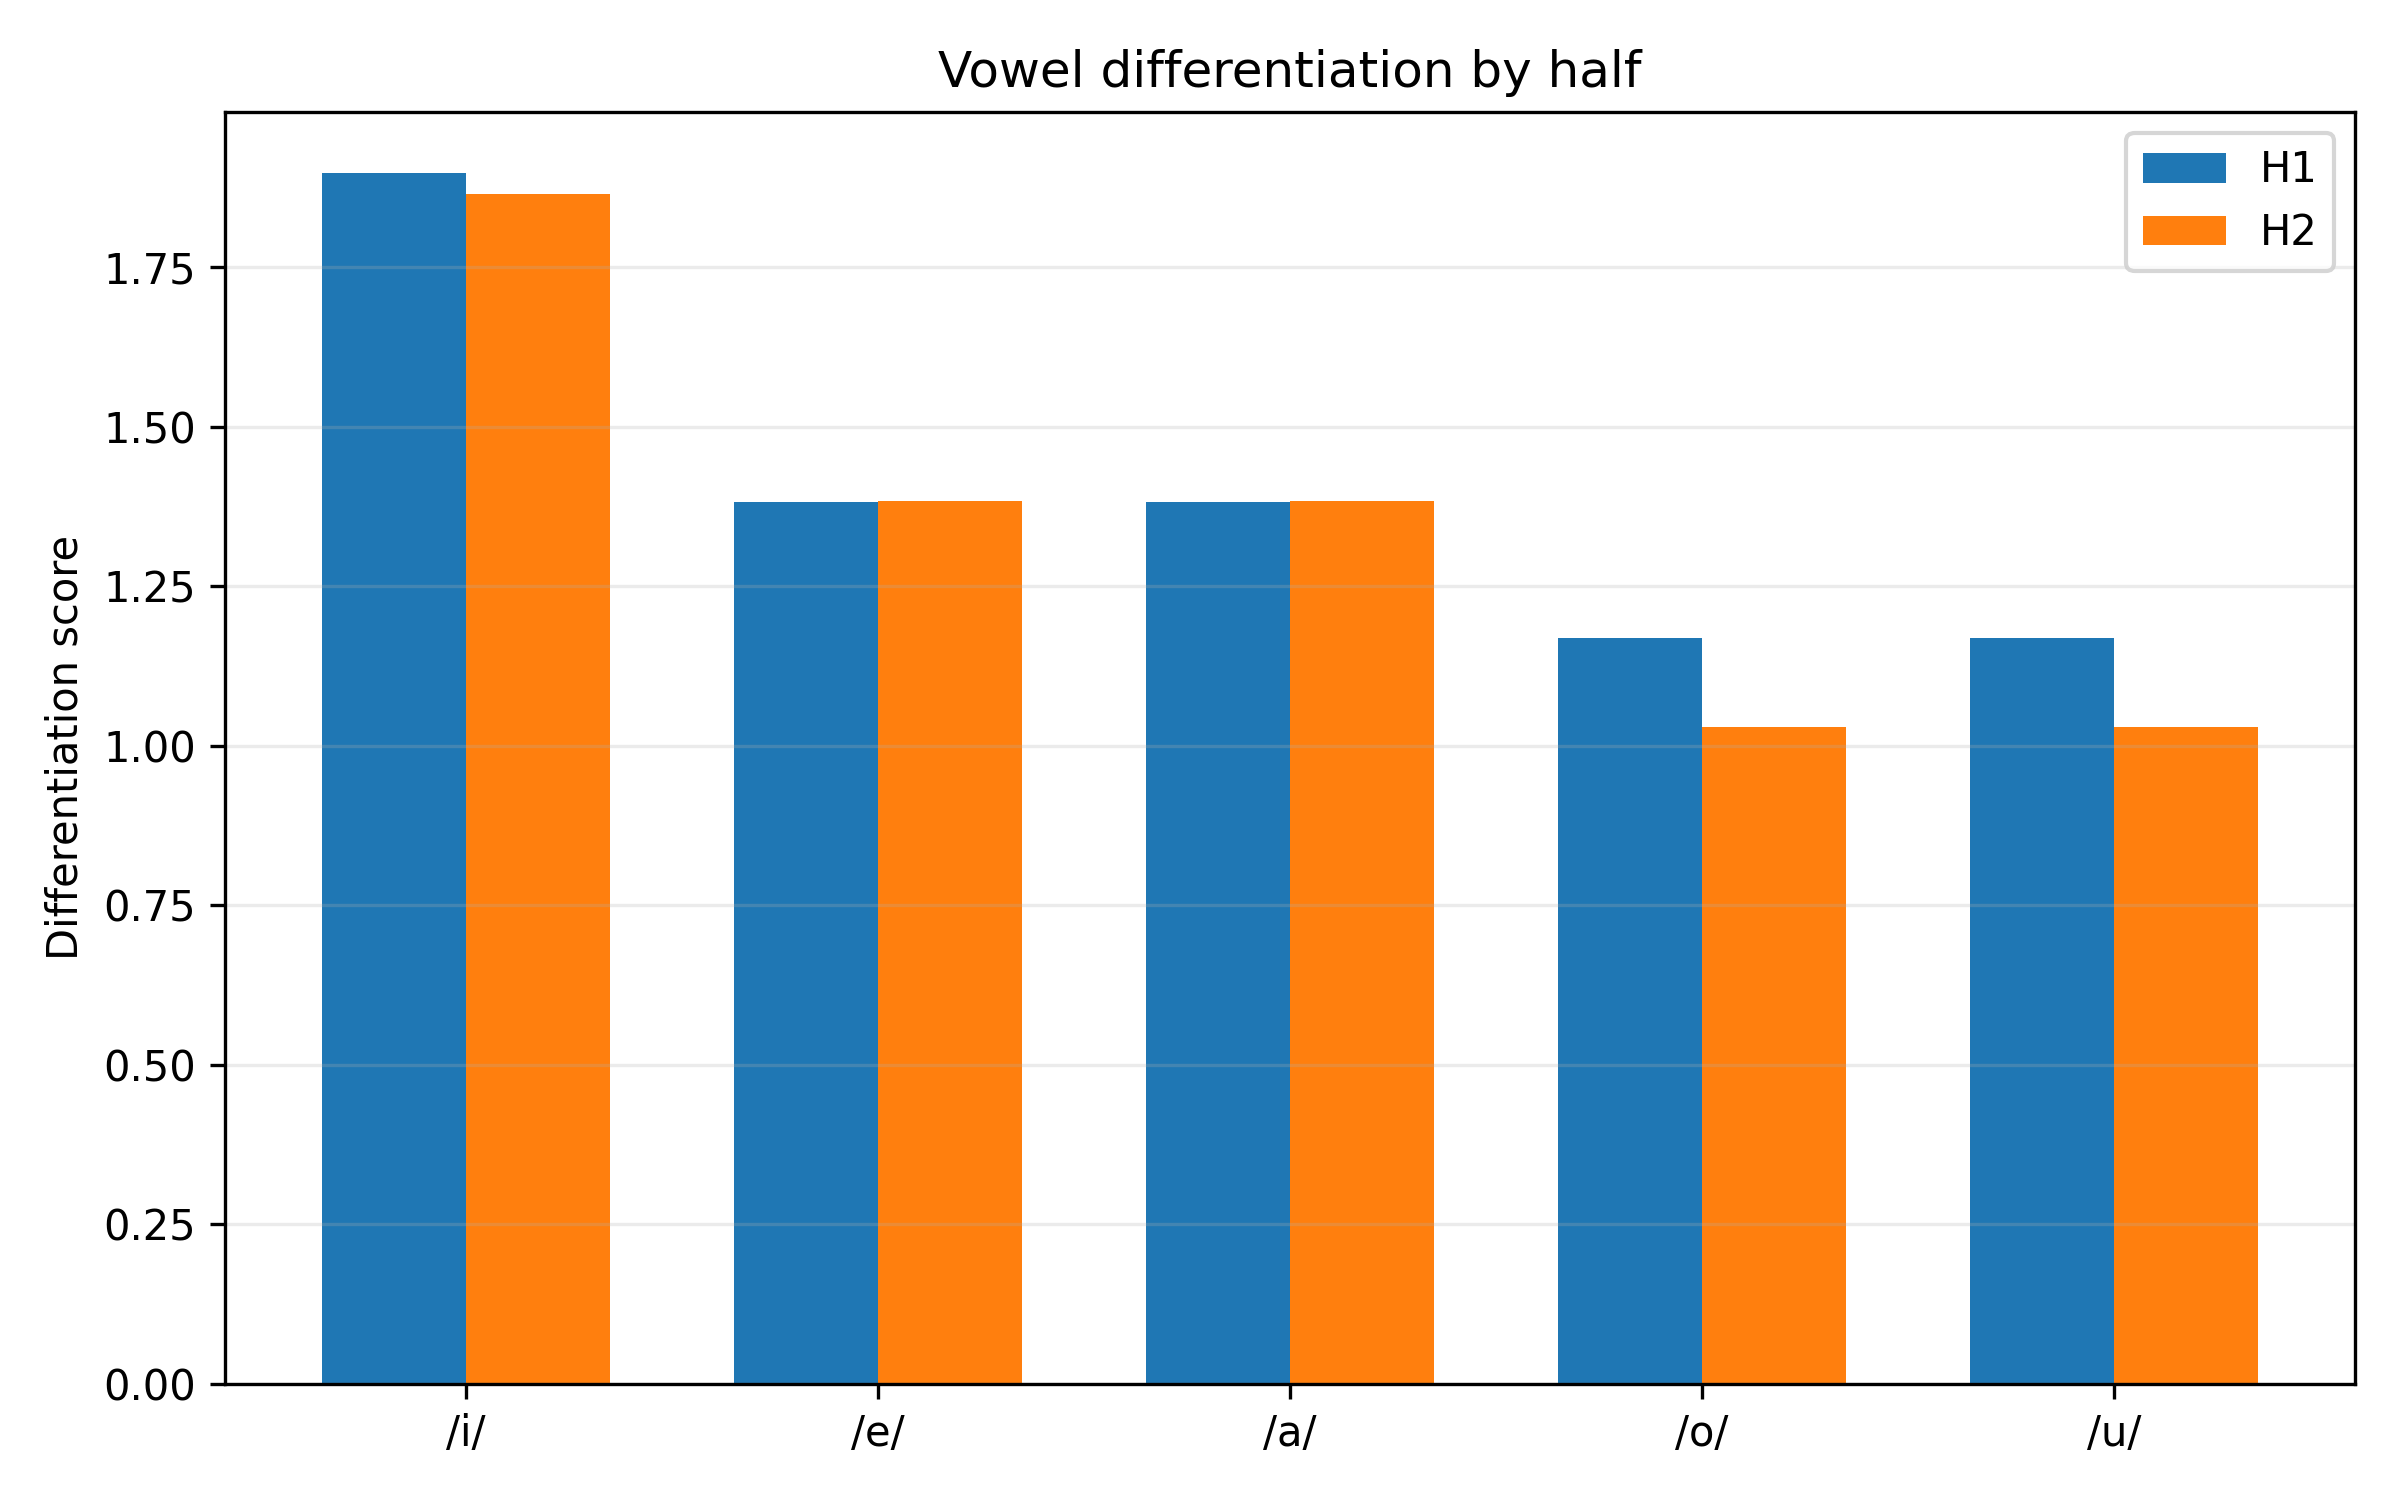

Values plotted in this chart, from the file beside it:
half, vowel, nearest_vowel, nearest_centroid_distance, within_dispersion_mean, pooled_dispersion_with_nearest, differentiation_score, overlap_risk, silhouette_mean, silhouette_median, n_silhouette_tokens
H1, i, e, 525, 324.8, 276.5, 1.899, 0.5267, 0.09061, 0.3054, 269
H1, e, a, 280.3, 217.7, 202.7, 1.383, 0.7233, 0.06463, 0.1332, 373
H1, a, e, 280.3, 186.5, 202.7, 1.383, 0.7233, 0.2754, 0.3753, 409
H1, o, u, 288.8, 256.1, 247.2, 1.168, 0.8558, -0.06418, -0.02728, 270
H1, u, o, 288.8, 237.9, 247.2, 1.168, 0.8558, 0.1084, 0.2507, 51
H2, i, e, 503.1, 283.3, 269.8, 1.865, 0.5363, 0.1321, 0.3198, 304
H2, e, a, 316.3, 255.6, 228.7, 1.383, 0.723, 0.00356, 0.01711, 435
H2, a, e, 316.3, 198.2, 228.7, 1.383, 0.723, 0.3072, 0.3921, 452
H2, o, u, 249.5, 242.6, 242.4, 1.029, 0.9714, -0.03877, 0.03183, 316
H2, u, o, 249.5, 242.2, 242.4, 1.029, 0.9714, 0.1178, 0.2373, 59
